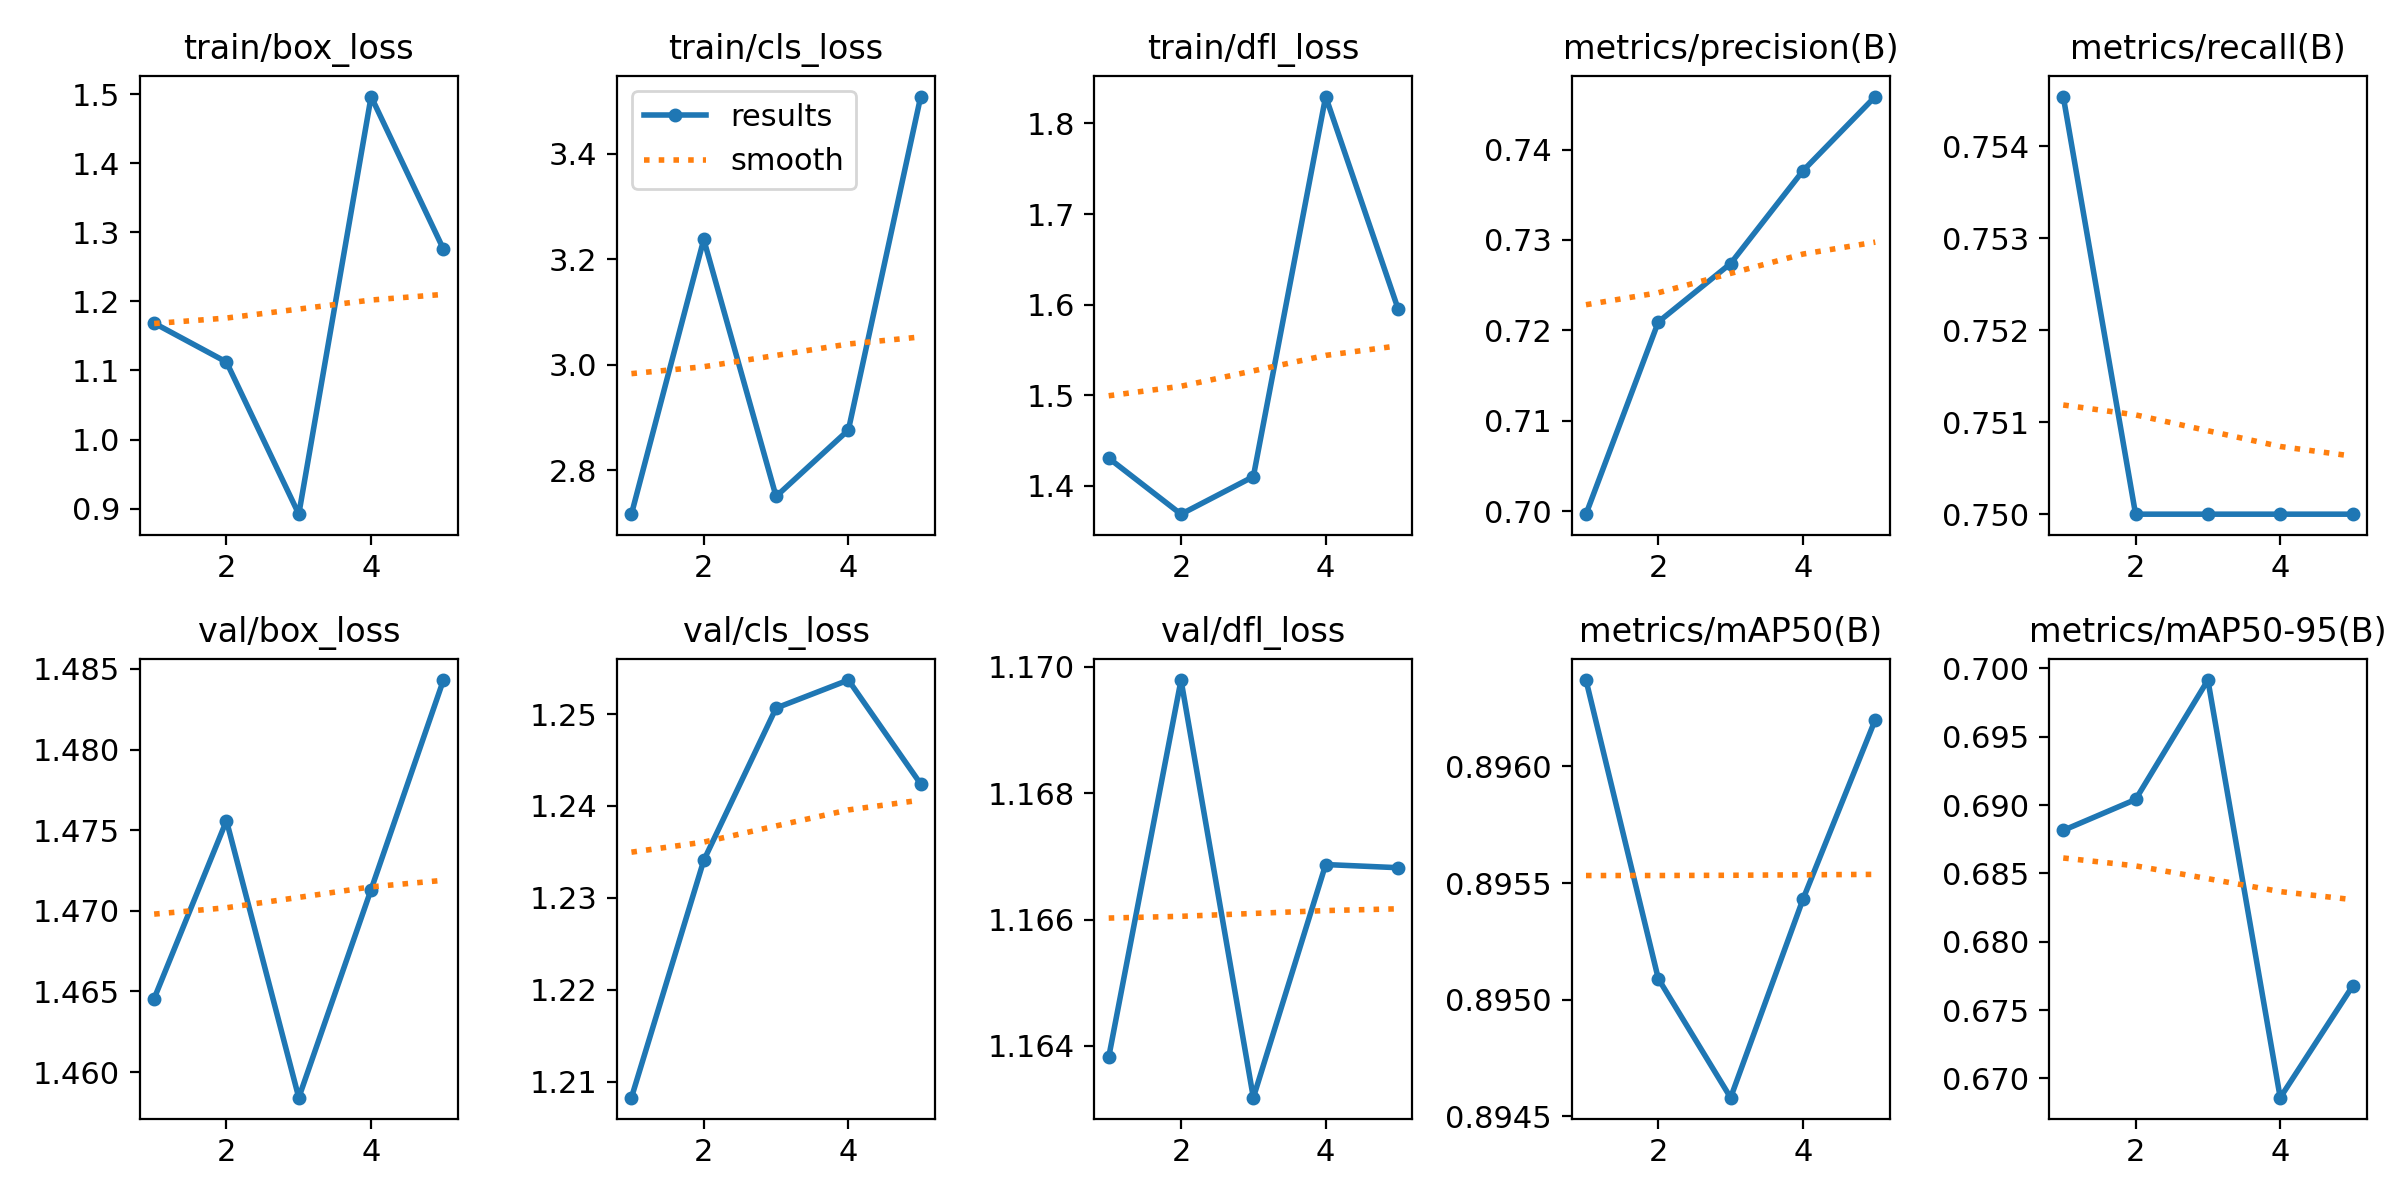

Values plotted in this chart, from the file beside it:
epoch, time, train/box_loss, train/cls_loss, train/dfl_loss, metrics/precision(B), metrics/recall(B), metrics/mAP50(B), metrics/mAP50-95(B), val/box_loss, val/cls_loss, val/dfl_loss, lr/pg0, lr/pg1, lr/pg2
1, 4.098, 1.169, 2.717, 1.431, 0.6996, 0.7545, 0.8964, 0.6882, 1.465, 1.208, 1.164, 0, 0, 0
2, 9.19, 1.112, 3.238, 1.369, 0.7209, 0.75, 0.8951, 0.6904, 1.476, 1.234, 1.17, 9.5438e-07, 9.5438e-07, 9.5438e-07
3, 13.79, 0.8919, 2.751, 1.41, 0.7274, 0.75, 0.8946, 0.6992, 1.458, 1.251, 1.163, 1.43752e-06, 1.43752e-06, 1.43752e-06
4, 18.96, 1.497, 2.877, 1.83, 0.7377, 0.75, 0.8954, 0.6686, 1.471, 1.254, 1.167, 1.44942e-06, 1.44942e-06, 1.44942e-06
5, 24.17, 1.276, 3.509, 1.596, 0.7459, 0.75, 0.8962, 0.6767, 1.484, 1.242, 1.167, 9.9008e-07, 9.9008e-07, 9.9008e-07
